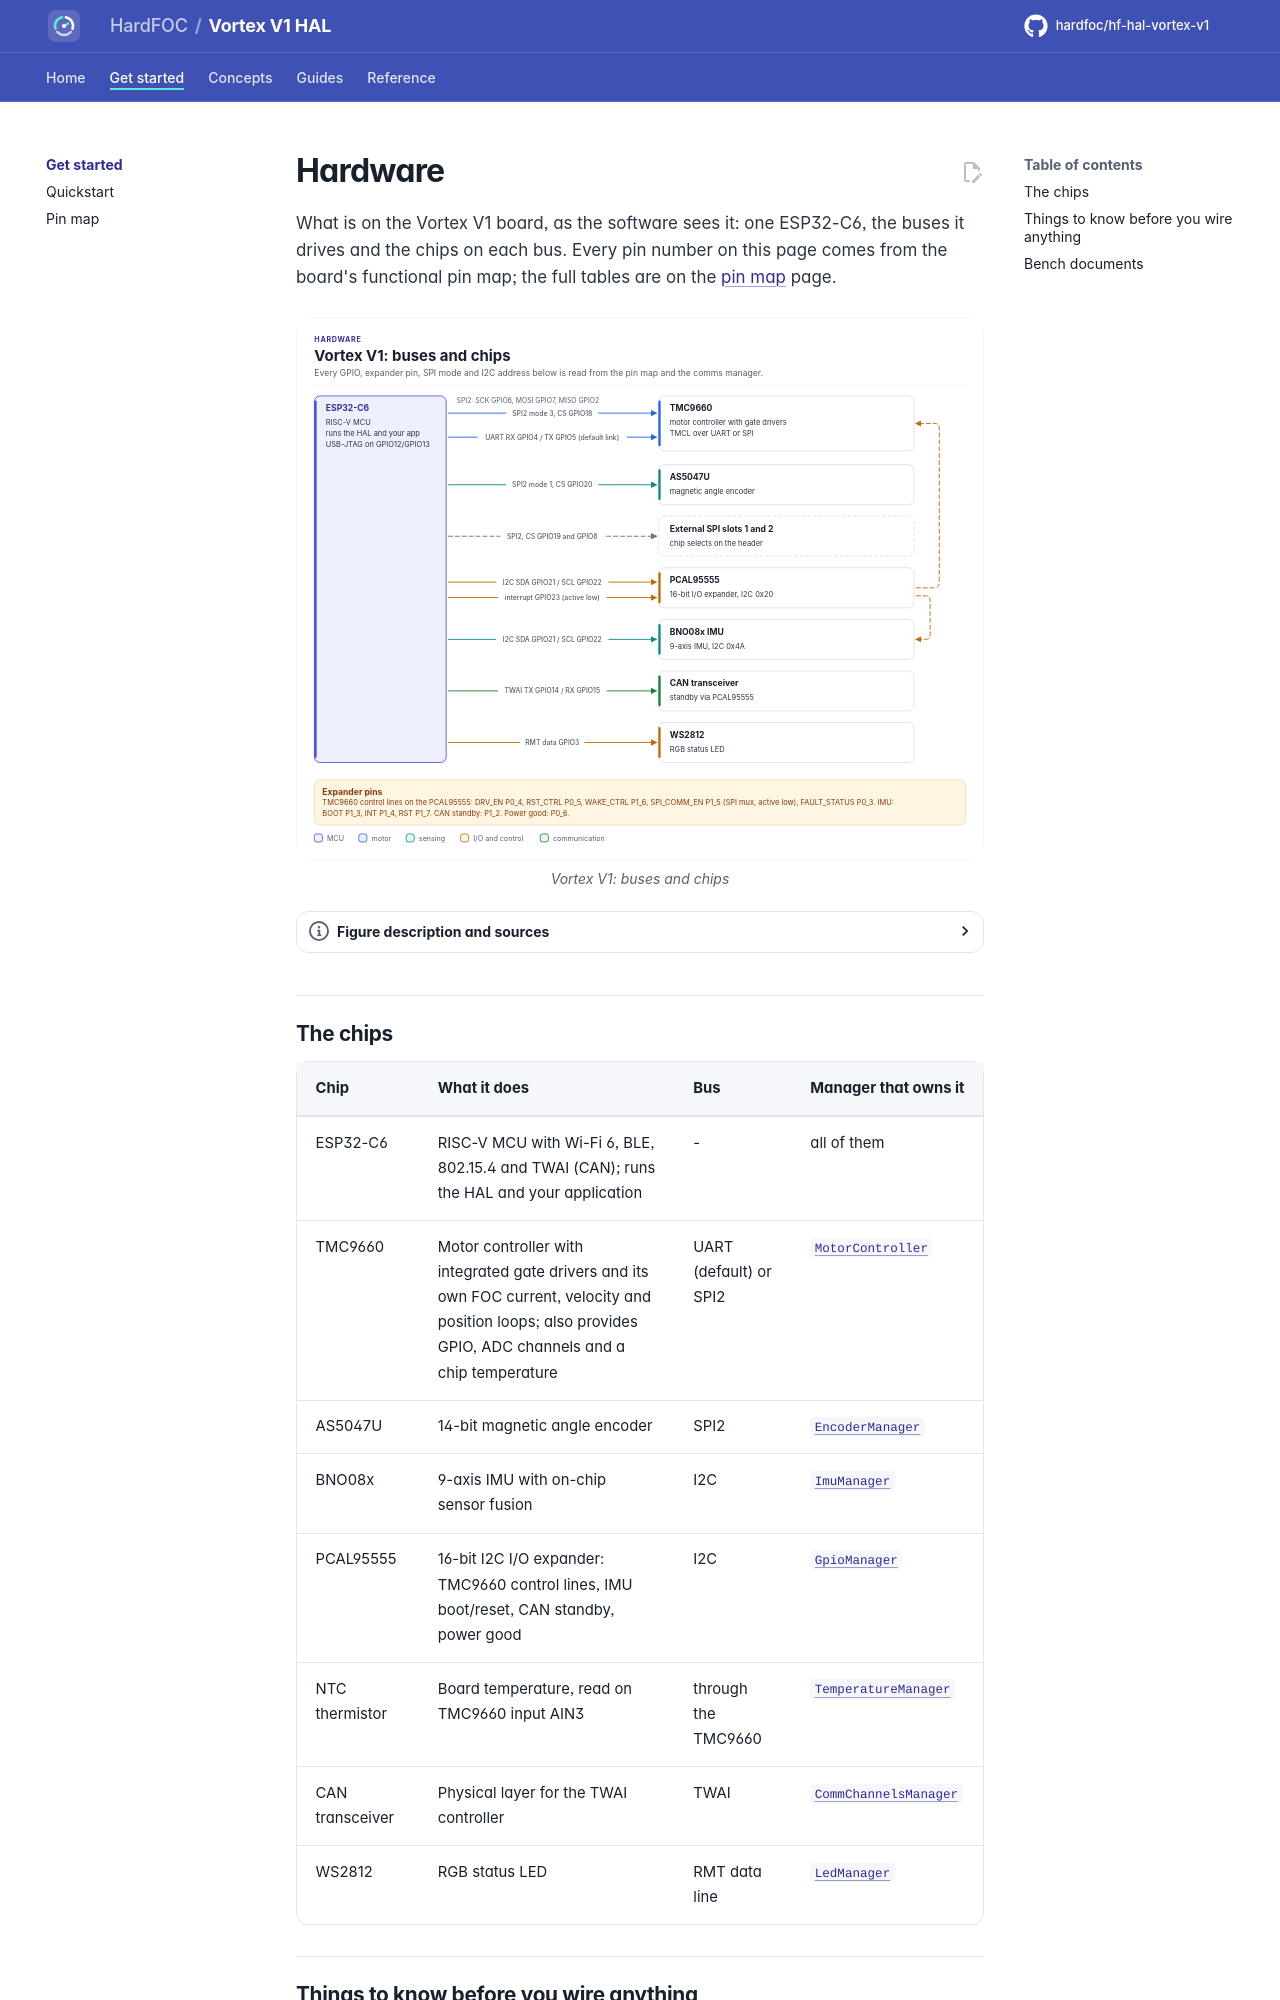

repository: hardfoc/hf-hal-vortex-v1 · page: dev/hardware/index.html · generator: mkdocs

# Hardware

What is on the Vortex V1 board, as the software sees it: one ESP32-C6, the buses it drives and the chips on each
bus. Every pin number on this page comes from the board's functional pin map; the full tables are on the
[pin map](pin-map.md) page.

<!-- figure: board-overview -->
<picture>
  <source media="(prefers-color-scheme: dark)" srcset="../diagrams/board-overview.dark.svg">
  <img src="../diagrams/board-overview.svg"
    alt="Block diagram of the Vortex V1 board: the ESP32-C6 connects over SPI2 to the TMC9660 and AS5047U,
    over UART to the TMC9660, over I2C to the PCAL95555 expander and BNO08x IMU, over TWAI to the CAN
    transceiver and to a WS2812 LED; the PCAL95555 drives the TMC9660 and IMU control lines.">
</picture>
<!-- /figure -->

## The chips

| Chip | What it does | Bus | Manager that owns it |
| --- | --- | --- | --- |
| ESP32-C6 | RISC-V MCU with Wi-Fi 6, BLE, 802.15.4 and TWAI (CAN); runs the HAL and your application | - | all of them |
| TMC9660 | Motor controller with integrated gate drivers and its own FOC current, velocity and position loops; also provides GPIO, ADC channels and a chip temperature | UART (default) or SPI2 | [`MotorController`](../managers/motors.md) |
| AS5047U | 14-bit magnetic angle encoder | SPI2 | [`EncoderManager`](../managers/encoders.md) |
| BNO08x | 9-axis IMU with on-chip sensor fusion | I2C | [`ImuManager`](../managers/imu.md) |
| PCAL95555 | 16-bit I2C I/O expander: TMC9660 control lines, IMU boot/reset, CAN standby, power good | I2C | [`GpioManager`](../managers/gpio.md) |
| NTC thermistor | Board temperature, read on TMC9660 input AIN3 | through the TMC9660 | [`TemperatureManager`](../managers/temperature.md) |
| CAN transceiver | Physical layer for the TWAI controller | TWAI | [`CommChannelsManager`](../managers/comms.md) |
| WS2812 | RGB status LED | RMT data line | [`LedManager`](../managers/leds.md) |
